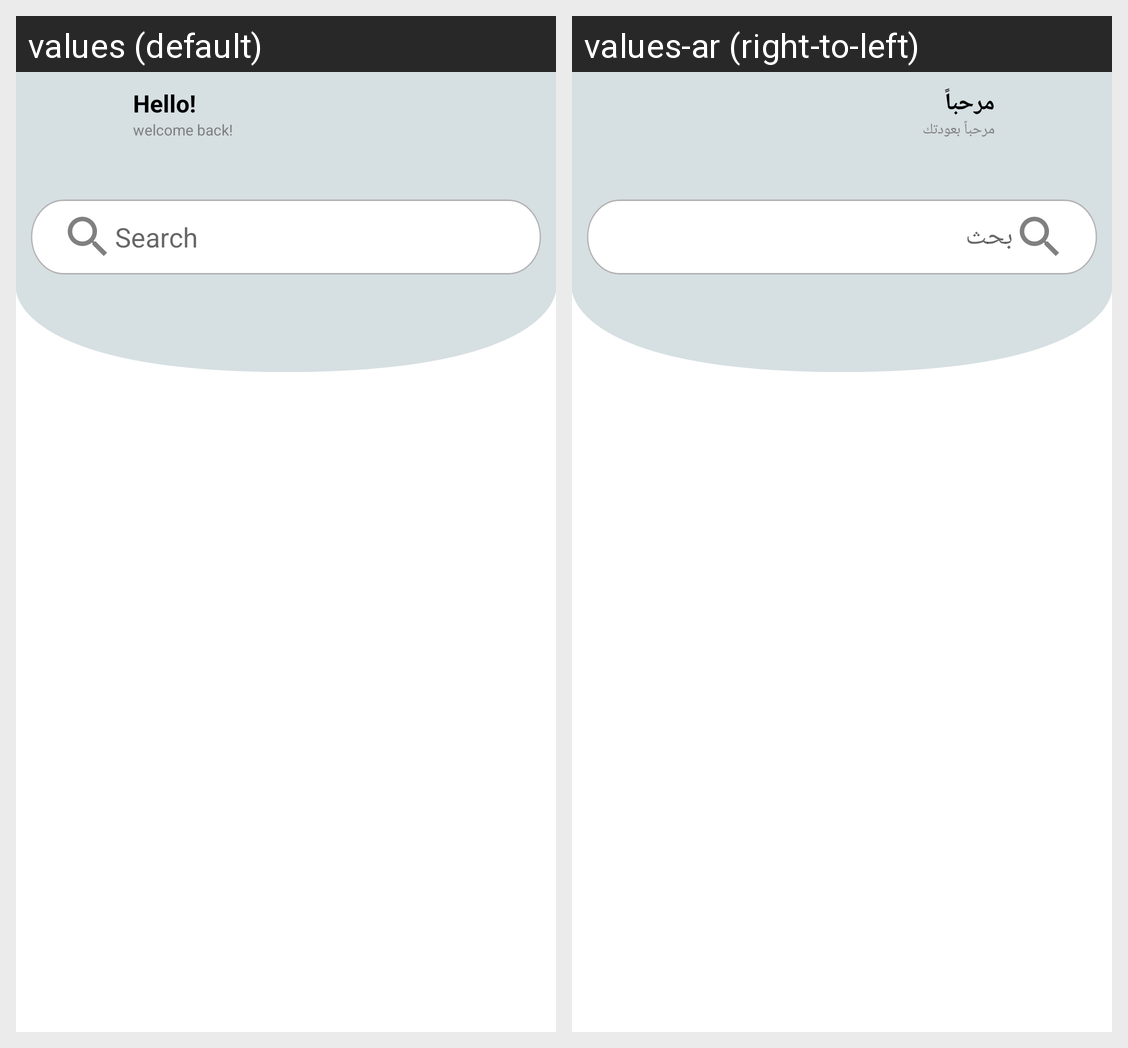

For this localized Android screen grid, give each drawn string resource with its value in every locale shown.
Android screen res/layout/fragment_doctor_home.xml rendered under 2 locales, left to right: values (default), values-ar (right-to-left). Device: Nexus 5 (rendered at 1080×1920; each locale shown at half size, 540×960, under a caption strip naming it); theme Theme.Dentalla.
Strings drawn on this screen, with the default value and each locale's value (text and hints the layout hard-codes, and strings that could not be matched under every locale, appear in the picture but are not listed):

hello
  values: Hello!
  values-ar: مرحباً

welcome_back
  values: welcome back!
  values-ar: مرحباً بعودتك

search
  values: Search
  values-ar: بحث
